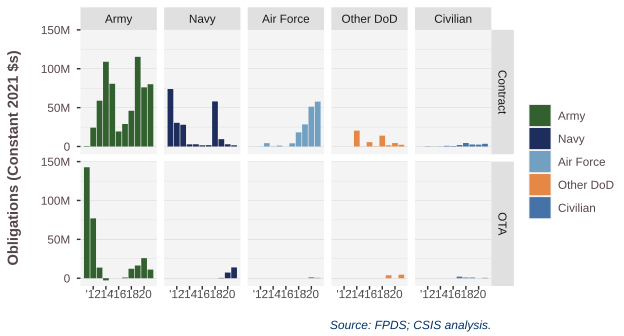

Values plotted in this chart, from the file beside it:
SubCustomer.sum, IsOTA, 2011, 2012, 2013, 2014, 2015, 2016, 2017, 2018, 2019, 2020, 2021
Army, Contract, 0.0006032, 0.02423, 0.0589, 0.109, 0.08069, 0.01933, 0.02896, 0.04593, 0.1153, 0.07607, 0.08009
Army, OTA, 0.1427, 0.07696, 0.01367, -0.002754, , , 0.0009101, 0.01219, 0.01634, 0.02583, 0.0111
Navy, Contract, 0.07392, 0.03045, 0.02794, 0.002764, 0.002839, 0.001511, 0.001718, 0.05796, 0.009435, 0.002837, 0.001542
Navy, OTA, , , , , , , , , 0.0004152, 0.007286, 0.01389
Air Force, Contract, 7.69364592923557e-05, 0.0001966, 0.004295, 0.0003156, 0.001203, 7.91954431955066e-05, 0.004094, 0.01817, 0.02844, 0.05118, 0.05773
Air Force, OTA, , , , , , , , , , 0.001539, 0.0005841
Other DoD, Contract, , , , 0.0204, 0.0001244, 0.005611, -0.000369, 0.01398, 0.00155, 0.004438, 0.002249
Other DoD, OTA, , , , , , , , , 0.003788, , 0.004576
Civilian, Contract, 2.91953760715334e-05, 0.0003838, 0.0001276, 0.000233, 0.0008578, 0.0006304, 0.001906, 0.004472, 0.002573, 0.002378, 0.003451
Civilian, OTA, , , , , , , 0.002036, 0.0008525, 0.0008375, -1.4481245974081e-05, 5e-04
